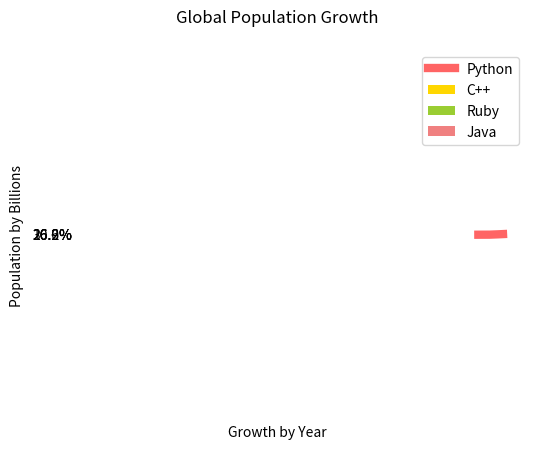

Write Python code to recreate this figure.
# let's try plottoing stuff with matplotlib

import matplotlib.pyplot as plt

years = [1900, 1950, 1960, 1970, 1980, 1990, 2000, 2010]
pops = [1.2, 1.4, 1.8, 2.2, 2.6, 3.0, 3.5, 4.0]

plt.plot(years, pops, color=(255 / 255, 100 / 255, 100 / 255), linewidth=6.0)
plt.ylabel("Population by Billions")
plt.xlabel("Growth by Year")
plt.title("Global Population Growth", pad=20)

plt.show()

# pie charts!
labels = 'Python', 'C++', 'Ruby', 'Java'
sizes = [215, 130, 245, 210]
colors = ['gold', 'yellowgreen', 'lightcoral', 'lightskyblue']
explode = (0.1, 0, 0, 0)

plt.pie(sizes, explode=explode, colors=colors, autopct='%1.1f%%', shadow=True, startangle=140)
plt.axis('equal')
plt.legend(labels, loc=1)
plt.show()